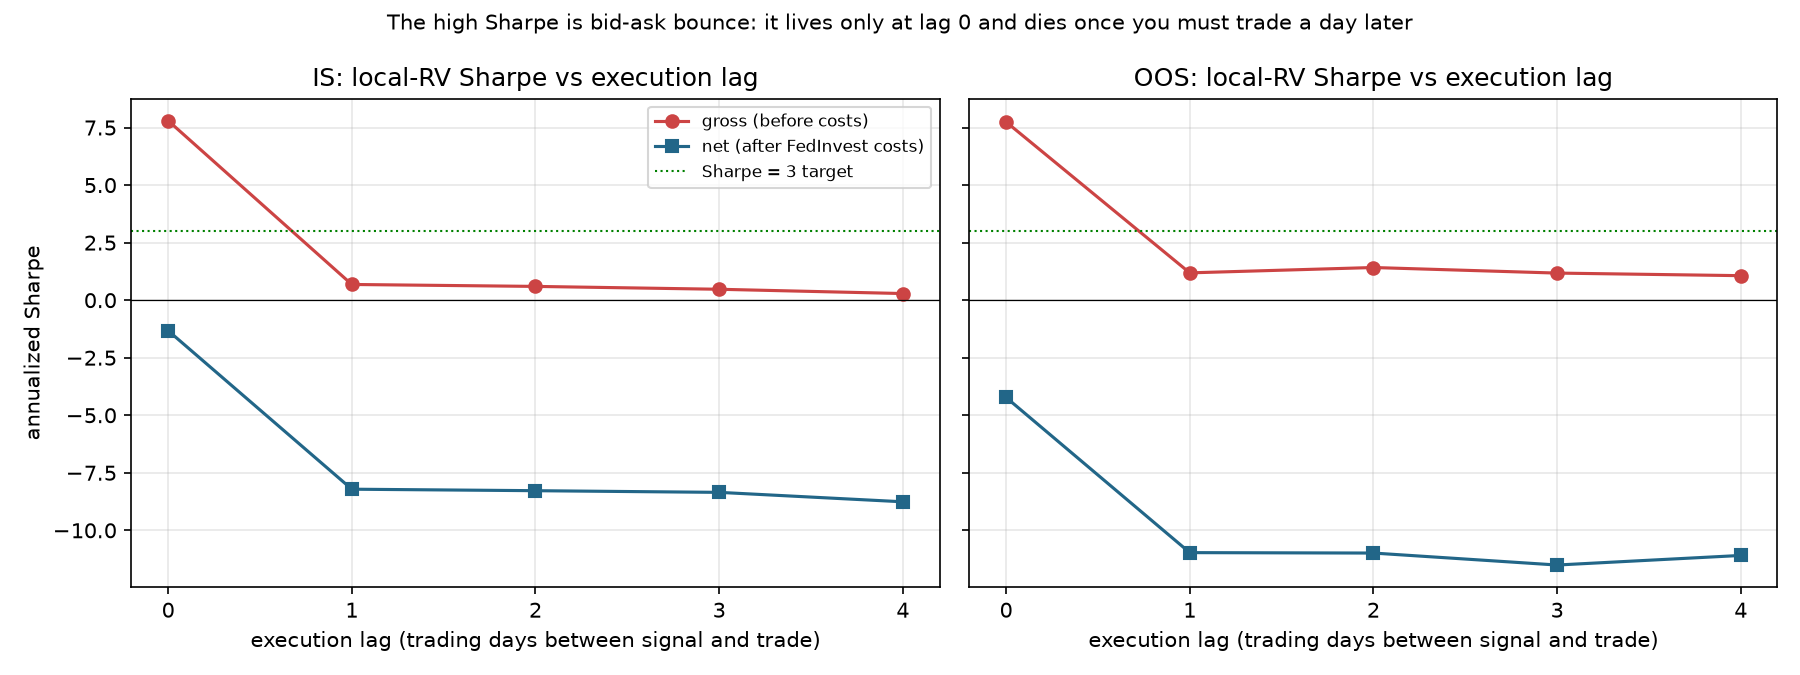

The data file committed next to this chart (first rows):
lag, window, gross, net
0, IS, 7.797, -1.325
0, OOS, 7.745, -4.226
1, IS, 0.6826, -8.213
1, OOS, 1.187, -10.97
2, IS, 0.5983, -8.278
2, OOS, 1.419, -10.99
3, IS, 0.4741, -8.35
3, OOS, 1.177, -11.51
4, IS, 0.2882, -8.76
4, OOS, 1.065, -11.09
